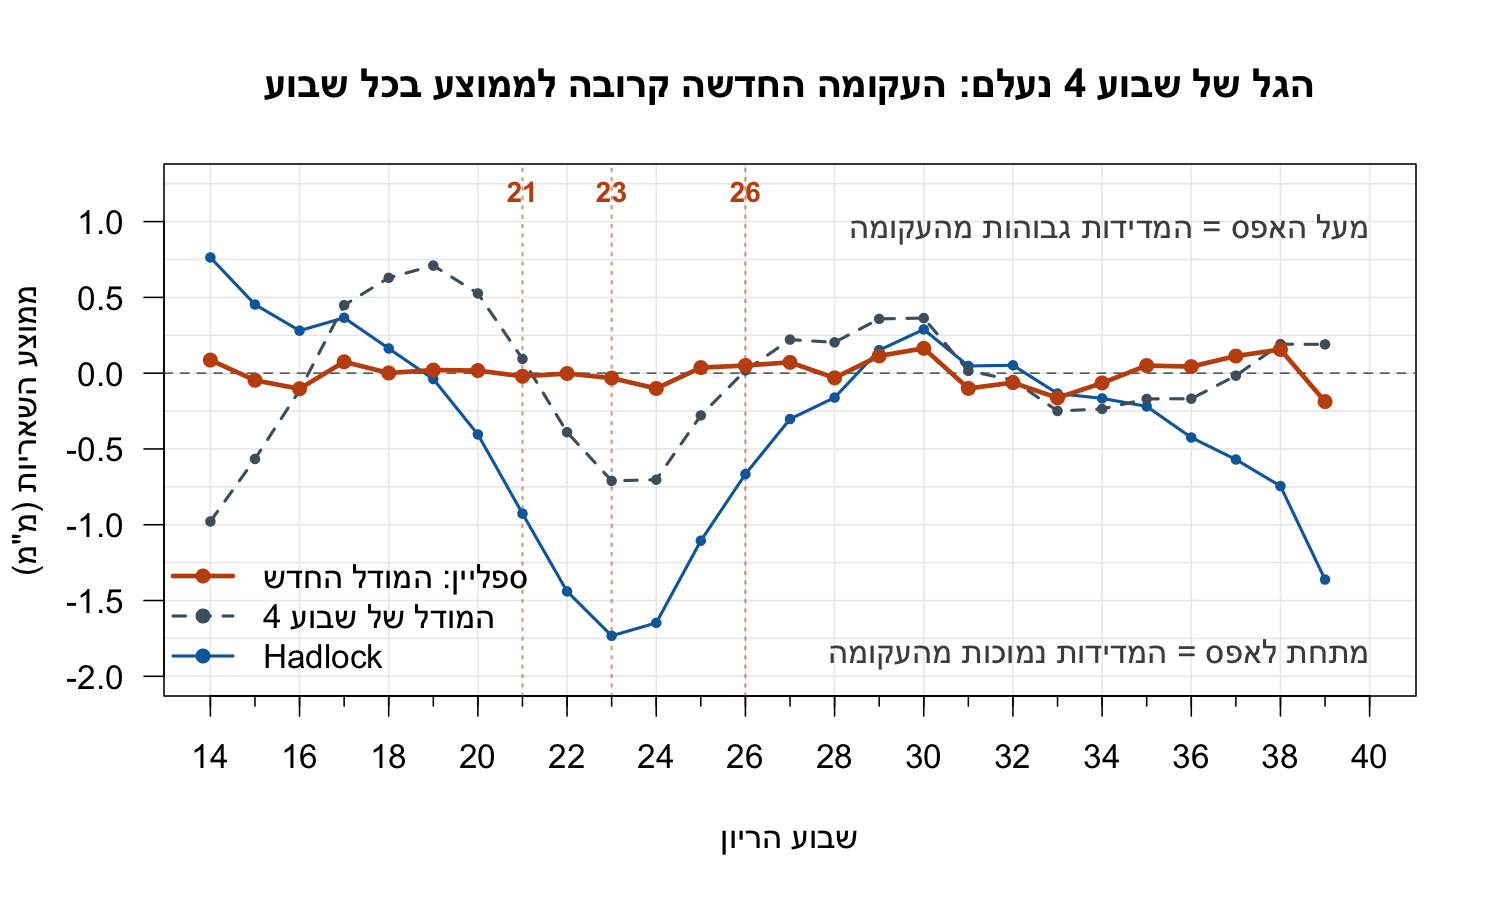

The data file committed next to this chart (first rows):
week, n, mean_resid, mean_resid_week4, mean_resid_hadlock
14, 787, 0.0865, -0.9787, 0.7634
15, 963, -0.04703, -0.566, 0.453
16, 941, -0.103, -0.1137, 0.2804
17, 1052, 0.07494, 0.4484, 0.3655
18, 849, 0.001164, 0.6292, 0.163
19, 1082, 0.02048, 0.7097, -0.03911
20, 2302, 0.01713, 0.526, -0.4046
21, 3077, -0.02084, 0.09397, -0.9267
22, 2177, -0.002289, -0.3895, -1.44
23, 1246, -0.03238, -0.7104, -1.733
24, 823, -0.1011, -0.7029, -1.648
25, 720, 0.03674, -0.2789, -1.106
26, 794, 0.05053, 0.01789, -0.6661
27, 894, 0.07127, 0.2213, -0.3028
28, 1135, -0.03125, 0.2032, -0.161
29, 1520, 0.1137, 0.3581, 0.1517
30, 2221, 0.164, 0.3635, 0.2888
31, 2647, -0.1007, 0.01527, 0.04753
32, 2790, -0.06242, -0.0461, 0.05195
33, 2351, -0.1632, -0.2494, -0.1343
34, 2144, -0.06473, -0.2363, -0.1664
35, 2085, 0.05023, -0.1699, -0.2192
36, 2317, 0.04326, -0.1686, -0.4247
37, 2454, 0.113, -0.01656, -0.5698
38, 2311, 0.156, 0.1914, -0.745
39, 2059, -0.1875, 0.1899, -1.362
